Run: headless pygame with SDL's dummy video driver; simulated clock (each Clock.tick advances the game by its frame time, no real sleeping); random seed 0; keys injected as events and as key.get_pressed() state; no mouse input.
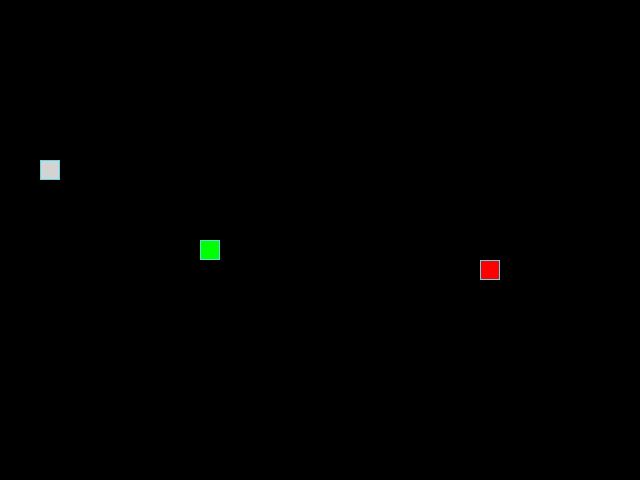
Frame 1 of 4 · flips 1–60 · no input
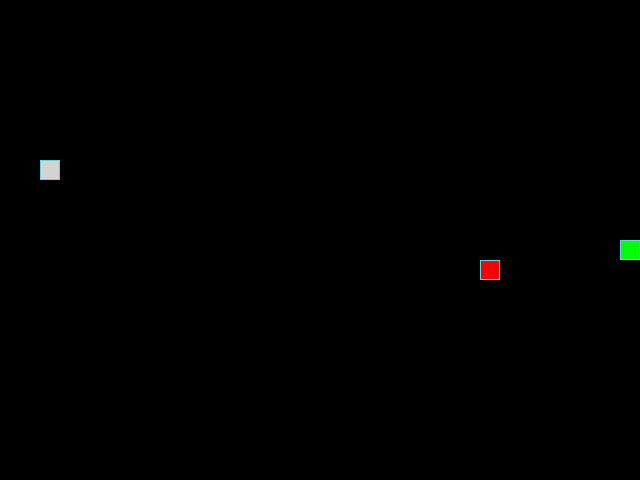
Frame 2 of 4 · flips 61–180 · tapped SPACE, RETURN · held RIGHT (→), D
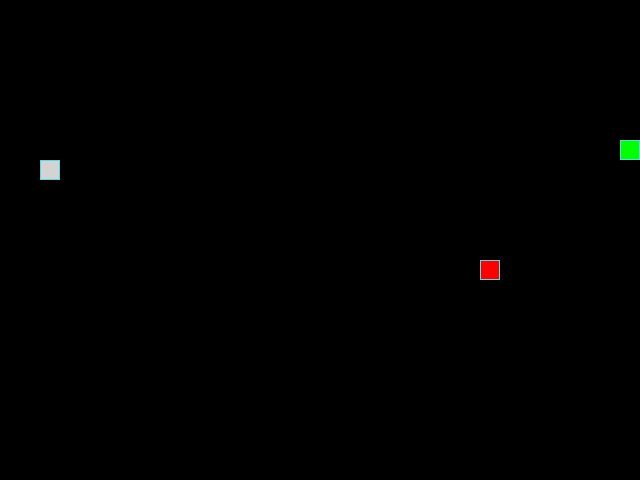
Frame 3 of 4 · flips 181–300 · held DOWN (↓), S
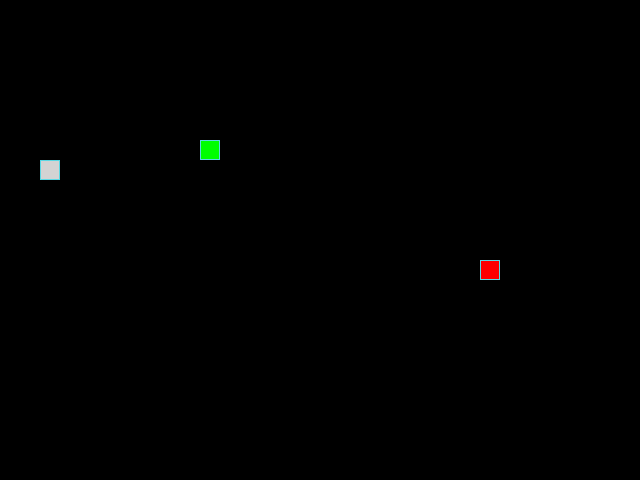
Frame 4 of 4 · flips 301–420 · held LEFT (←), A, UP (↑), W

The pygame program that drew these frames:

from random import choice, randint

import pygame

# Константы для размеров поля и сетки:
SCREEN_WIDTH, SCREEN_HEIGHT = 640, 480
GRID_SIZE = 20
GRID_WIDTH = SCREEN_WIDTH // GRID_SIZE
GRID_HEIGHT = SCREEN_HEIGHT // GRID_SIZE

# Направления движения:
UP = (0, -1)
DOWN = (0, 1)
LEFT = (-1, 0)
RIGHT = (1, 0)

# Цвет фона - черный:
BOARD_BACKGROUND_COLOR = (0, 0, 0)

# Цвет границы ячейки
BORDER_COLOR = (93, 216, 228)

# Цвет яблока
APPLE_COLOR = (255, 0, 0)

# Цвет змейки
SNAKE_COLOR = (0, 255, 0)

# Цвет камня
ROCK_COLOR = (211, 211, 211)

# Скорость движения змейки:
SPEED = 10

# Настройка игрового окна:
screen = pygame.display.set_mode((SCREEN_WIDTH, SCREEN_HEIGHT), 0, 32)

# Заголовок окна игрового поля:
pygame.display.set_caption("Змейка")

# Настройка времени:
clock = pygame.time.Clock()


# Тут опишите все классы игры.
class GameObject:
    """Базовый класс, от которого наследуются другие игровые объекты"""

    def __init__(self, body_color=None):
        """
        Инициализация базовых атрибутов объекта,]
        таких как его позиция и цвет.
        """
        self.position = (SCREEN_WIDTH // 2, SCREEN_HEIGHT // 2)
        self.body_color = body_color

    def draw(self):
        """
        Абстрактный метод, который предназначен
        для переопределения в дочерних классах.
        Этот метод должен определять,
        как объект будет отрисовываться на экране..
        """
        pass


class Apple(GameObject):
    """
    Класс, унаследованный от GameObject,
    описывающий яблоко и действия с ним.
    Яблоко должно отображаться
    в случайных клетках игрового поля.
    """

    def __init__(self, body_color=APPLE_COLOR):
        """Инициализация объекта-яблоко и его цвета."""
        super().__init__(body_color)
        self.randomize_position()

    def randomize_position(self):
        """
        Метод для установки позиции яблока
        случайным образом на игрвом поле.
        """
        x = GRID_SIZE * randint(0, GRID_WIDTH - 1)
        y = GRID_SIZE * randint(0, GRID_HEIGHT - 1)
        self.position = (x, y)

    def draw(self):
        """Метод отрисовывает объект-камень на экране."""
        rect = pygame.Rect(self.position, (GRID_SIZE, GRID_SIZE))
        pygame.draw.rect(screen, self.body_color, rect)
        pygame.draw.rect(screen, BORDER_COLOR, rect, 1)


class Rock(GameObject):
    """
    Класс, унаследованный от GameObject,
    описывающий камень и действия с ним.
    Камень отображается в случайной клетке игрового поля при запуске игры.
    """

    def __init__(self, body_color=ROCK_COLOR):
        """Инициализация объекта-камня"""
        super().__init__(body_color)
        self.randomize_position()

    def randomize_position(self):
        """
        Метод для установки позиции камня
        случайным образом на игрвом поле.
        """
        x = GRID_SIZE * randint(0, GRID_WIDTH - 1)
        y = GRID_SIZE * randint(0, GRID_HEIGHT - 1)
        self.position = (x, y)

    def draw(self):
        """Метод отрисовывает объект-камень на экране."""
        rect = pygame.Rect(self.position, (GRID_SIZE, GRID_SIZE))
        pygame.draw.rect(screen, self.body_color, rect)
        pygame.draw.rect(screen, BORDER_COLOR, rect, 1)


class Snake(GameObject):
    """
    Класс, унаследованный от GameObject, описывающий змейку и её поведение.
    Этот класс управляет её движением, отрисовкой, а также
    обрабатывает действия пользователя.
    """

    def __init__(self, body_color=SNAKE_COLOR):
        """Инициализация начальногоё состояние змейки."""
        super().__init__(body_color)
        self.length = 1
        self.positions = [(self.position)]
        self.direction = RIGHT
        self.next_direction = None
        self.last = None

    def update_direction(self):
        """Метод для обновления направления движения змейки."""
        if self.next_direction:
            self.direction = self.next_direction
            self.next_direction = None

    def move(self):
        """
        Обновляет позицию змейки (координаты каждой секции),
        добавляя новую голову в начало списка positions и
        удаляя последний элемент, если длина змейки не увеличилась.
        """
        head_coord = self.get_head_position()
        coord_x = head_coord[0] + self.direction[0] * GRID_SIZE
        coord_y = head_coord[1] + self.direction[1] * GRID_SIZE

        if coord_x > SCREEN_WIDTH:
            coord_x = 0
        elif coord_x < 0:
            coord_x = SCREEN_WIDTH

        if coord_y > SCREEN_HEIGHT:
            coord_y = 0
        elif coord_y < 0:
            coord_y = SCREEN_HEIGHT

        print(self.positions)
        print(self.length)
        if self.length == len(self.positions):
            self.last = self.positions.pop()

        # Добавление координаты головы
        self.positions.insert(0, (coord_x, coord_y))

    def draw(self):
        """Метод для отрисовки змейки и затирания следа."""
        for position in self.positions[:-1]:
            rect = pygame.Rect(position, (GRID_SIZE, GRID_SIZE))
            pygame.draw.rect(screen, self.body_color, rect)
            pygame.draw.rect(screen, BORDER_COLOR, rect, 1)

        # Отрисовка головы змейки
        head_rect = pygame.Rect(self.positions[0], (GRID_SIZE, GRID_SIZE))
        pygame.draw.rect(screen, self.body_color, head_rect)
        pygame.draw.rect(screen, BORDER_COLOR, head_rect, 1)

        # Затирание последнего сегмента
        if self.last:
            last_rect = pygame.Rect(self.last, (GRID_SIZE, GRID_SIZE))
            pygame.draw.rect(screen, BOARD_BACKGROUND_COLOR, last_rect)

    def get_head_position(self):
        """Метод возращает координаты головы змейки."""
        return self.positions[0]

    def reset(self):
        """
        Метод обновляет игрвоое поле, сбрасывая змейку в начальное состояние.
        Вызывается при столкновении с самой собой или с камнем.
        """
        screen.fill(BOARD_BACKGROUND_COLOR)
        self.length = 1
        self.positions = [(SCREEN_WIDTH // 2, SCREEN_HEIGHT // 2)]
        self.direction = choice((UP, RIGHT, DOWN, LEFT))


def handle_keys(game_object):
    """
    Функция обрабатывает нажатия клавиш,
    чтобы изменить направление движения змейки.
    """
    for event in pygame.event.get():
        # print("event loop!")
        if event.type == pygame.QUIT:
            pygame.quit()
            raise SystemExit
        elif event.type == pygame.KEYDOWN:
            if event.key == pygame.K_UP and game_object.direction != DOWN:
                game_object.next_direction = UP
            elif event.key == pygame.K_DOWN and game_object.direction != UP:
                game_object.next_direction = DOWN
            elif event.key == pygame.K_LEFT and game_object.direction != RIGHT:
                game_object.next_direction = LEFT
            elif event.key == pygame.K_RIGHT and game_object.direction != LEFT:
                game_object.next_direction = RIGHT


def main():
    """
    Точка входа в программу.
    Инициализация игры и запуск основного игрового цикла.
    """
    pygame.init()

    apple = Apple()
    snake = Snake()
    rock = Rock()

    while apple.position in snake.positions:
        apple.randomize_position()

    while rock.position in (snake.position, apple.position):
        rock.randomize_position()

    apple.draw()
    snake.draw()

    while True:
        clock.tick(SPEED)

        handle_keys(snake)
        snake.update_direction()
        snake.move()

        if (
            snake.get_head_position() in snake.positions[2:]
            or snake.get_head_position() == rock.position
        ):
            snake.reset()
            apple.randomize_position()
            rock.randomize_position()

        elif snake.get_head_position() == apple.position:
            while apple.position in snake.positions:
                apple.randomize_position()
            snake.length += 1

        snake.draw()
        apple.draw()
        rock.draw()

        pygame.display.update()


if __name__ == "__main__":
    """
    Точка входа в программу.
    Вызывается при запуске файла напрямую.
    """
    main()
